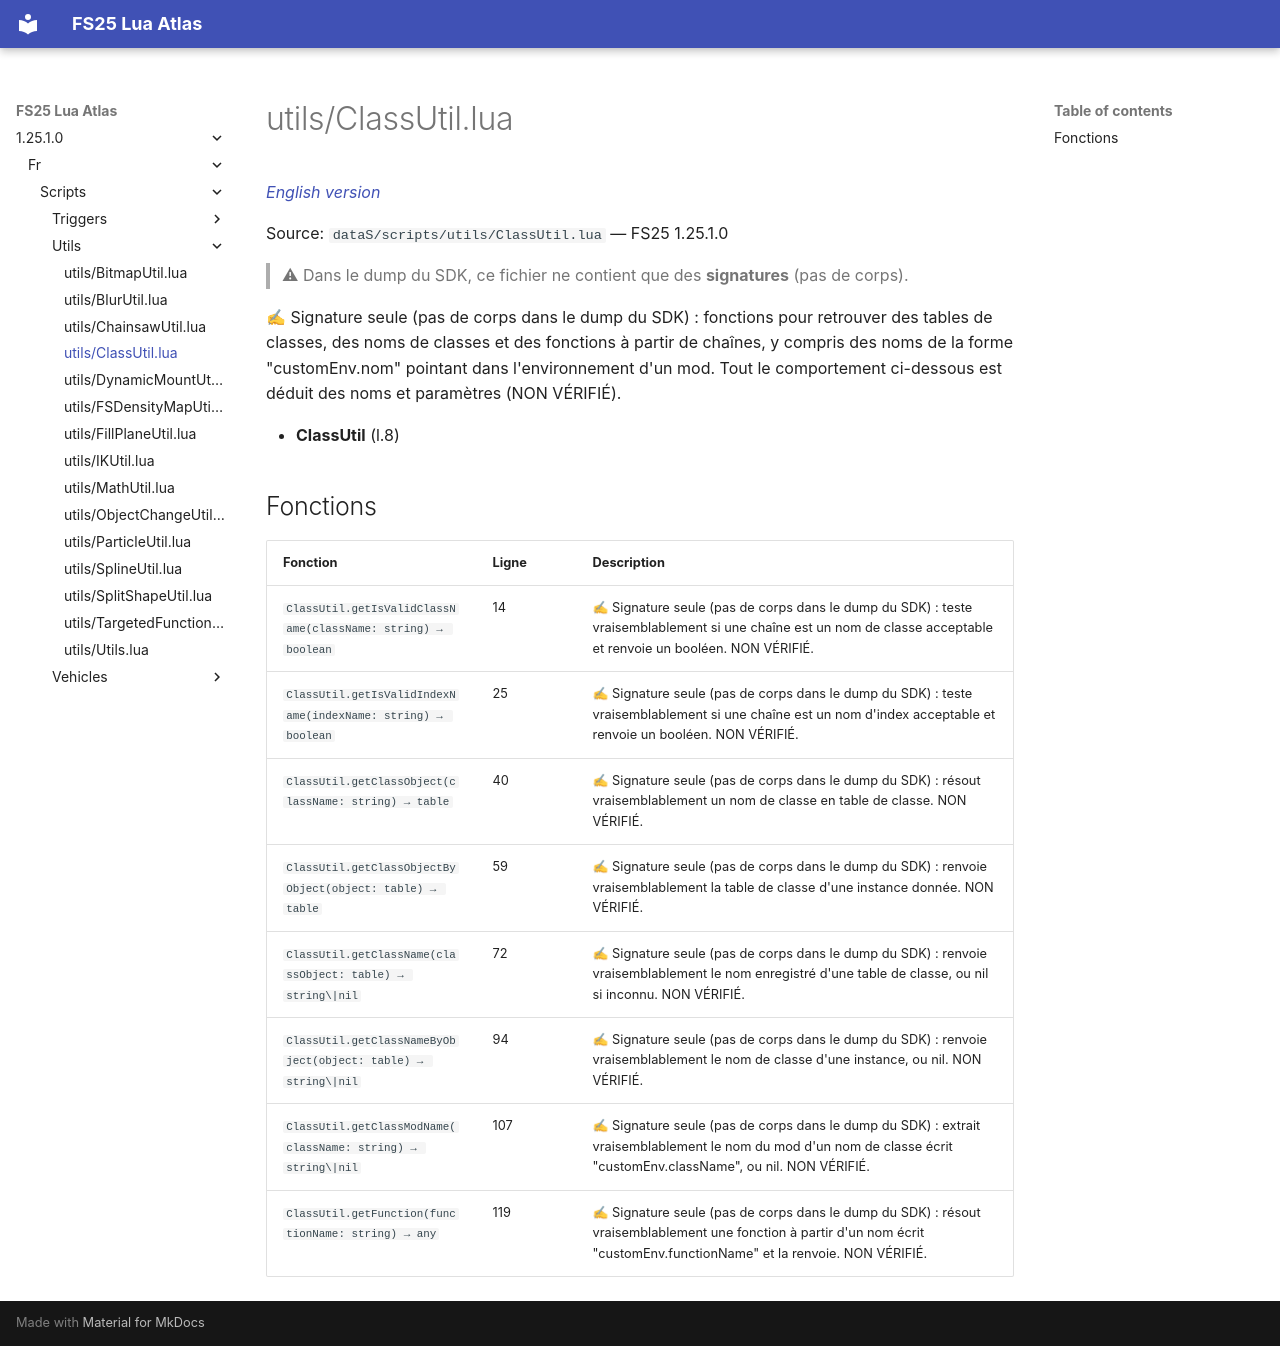

repository: Tim0219800/fs25-lua-atlas · page: 1.25.1.0/fr/scripts/utils/ClassUtil.html · generator: mkdocs

# utils/ClassUtil.lua

*[English version](../../../scripts/utils/ClassUtil.md)*

Source: `dataS/scripts/utils/ClassUtil.lua` — FS25 1.25.1.0

> ⚠ Dans le dump du SDK, ce fichier ne contient que des **signatures** (pas de corps).

✍ Signature seule (pas de corps dans le dump du SDK) : fonctions pour retrouver des tables de classes, des noms de classes et des fonctions à partir de chaînes, y compris des noms de la forme "customEnv.nom" pointant dans l'environnement d'un mod. Tout le comportement ci-dessous est déduit des noms et paramètres (NON VÉRIFIÉ).

- **ClassUtil** (l.8)

## Fonctions

| Fonction | Ligne | Description |
|---|---|---|
| `ClassUtil.getIsValidClassName(className: string) → boolean` | 14 | ✍ Signature seule (pas de corps dans le dump du SDK) : teste vraisemblablement si une chaîne est un nom de classe acceptable et renvoie un booléen. NON VÉRIFIÉ. |
| `ClassUtil.getIsValidIndexName(indexName: string) → boolean` | 25 | ✍ Signature seule (pas de corps dans le dump du SDK) : teste vraisemblablement si une chaîne est un nom d'index acceptable et renvoie un booléen. NON VÉRIFIÉ. |
| `ClassUtil.getClassObject(className: string) → table` | 40 | ✍ Signature seule (pas de corps dans le dump du SDK) : résout vraisemblablement un nom de classe en table de classe. NON VÉRIFIÉ. |
| `ClassUtil.getClassObjectByObject(object: table) → table` | 59 | ✍ Signature seule (pas de corps dans le dump du SDK) : renvoie vraisemblablement la table de classe d'une instance donnée. NON VÉRIFIÉ. |
| `ClassUtil.getClassName(classObject: table) → string\|nil` | 72 | ✍ Signature seule (pas de corps dans le dump du SDK) : renvoie vraisemblablement le nom enregistré d'une table de classe, ou nil si inconnu. NON VÉRIFIÉ. |
| `ClassUtil.getClassNameByObject(object: table) → string\|nil` | 94 | ✍ Signature seule (pas de corps dans le dump du SDK) : renvoie vraisemblablement le nom de classe d'une instance, ou nil. NON VÉRIFIÉ. |
| `ClassUtil.getClassModName(className: string) → string\|nil` | 107 | ✍ Signature seule (pas de corps dans le dump du SDK) : extrait vraisemblablement le nom du mod d'un nom de classe écrit "customEnv.className", ou nil. NON VÉRIFIÉ. |
| `ClassUtil.getFunction(functionName: string) → any` | 119 | ✍ Signature seule (pas de corps dans le dump du SDK) : résout vraisemblablement une fonction à partir d'un nom écrit "customEnv.functionName" et la renvoie. NON VÉRIFIÉ. |
